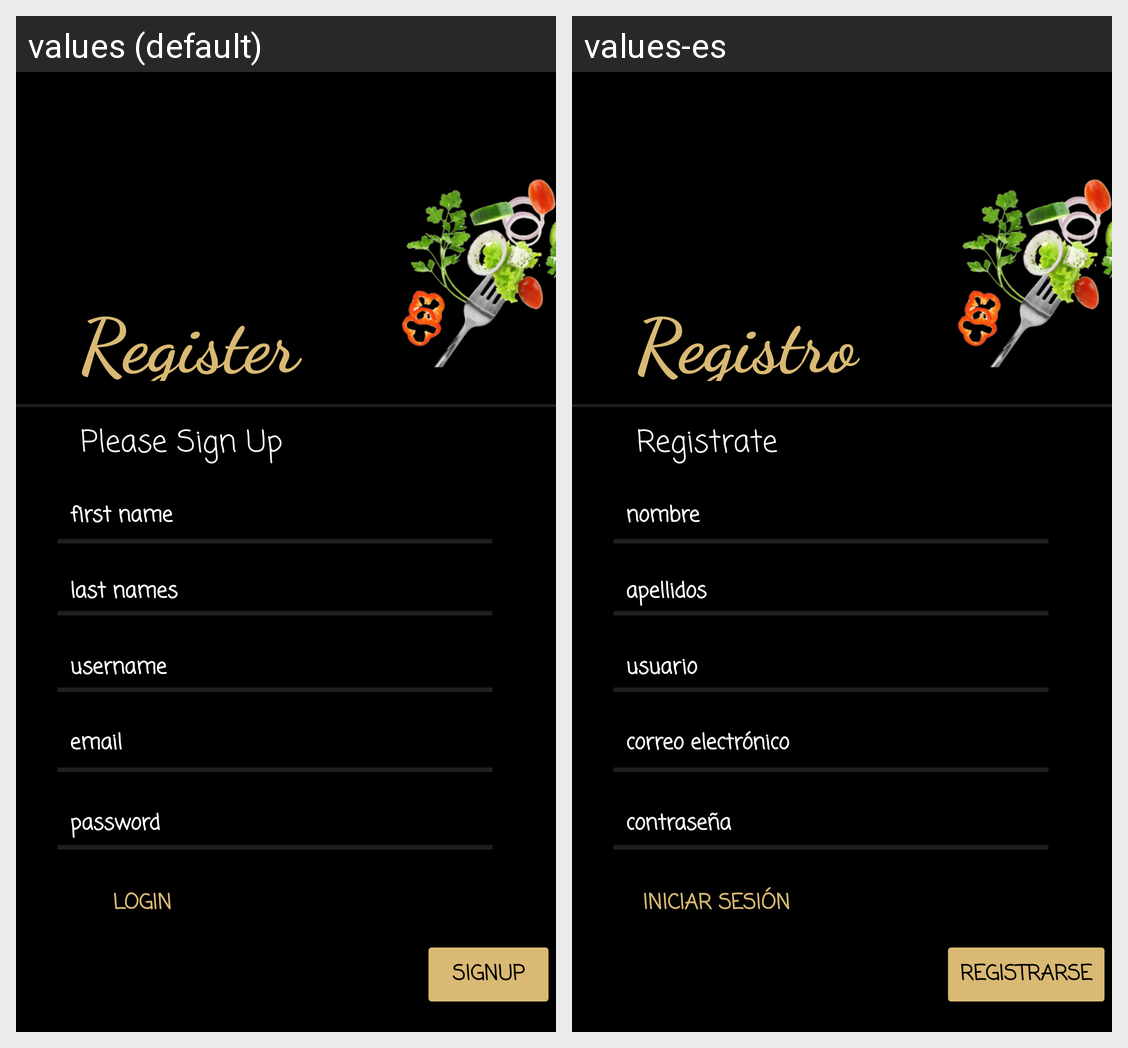

The same Android screen rendered under two of its app's locales, left to right. List the strings drawn on it with the default value and each locale's translation.
Android screen res/layout/activity_register.xml rendered under 2 locales, left to right: values (default), values-es. Device: Nexus 5 (rendered at 1080×1920; each locale shown at half size, 540×960, under a caption strip naming it); theme Theme.JustPoteito.
Strings drawn on this screen, with the default value and each locale's value (text and hints the layout hard-codes, and strings that could not be matched under every locale, appear in the picture but are not listed):

password
  values: password
  values-es: contraseña

last_names
  values: last names
  values-es: apellidos

username
  values: username
  values-es: usuario

title_register
  values: Register
  values-es: Registro

please_signup
  values: Please Sign Up
  values-es: Registrate porfavor

login_button
  values: Login
  values-es: Iniciar sesión

signup_button
  values: SIGNUP
  values-es: Registrarse

first_name
  values: first name
  values-es: nombre

email
  values: email
  values-es: correo electrónico
